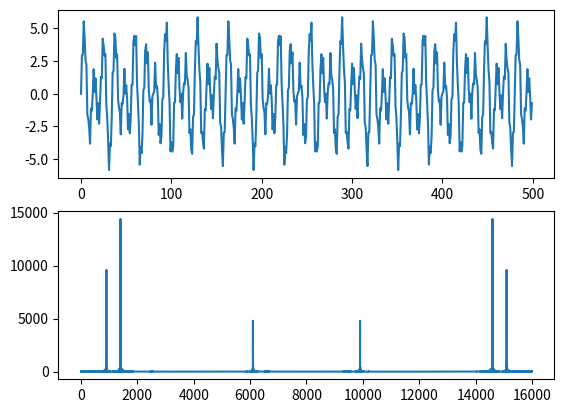
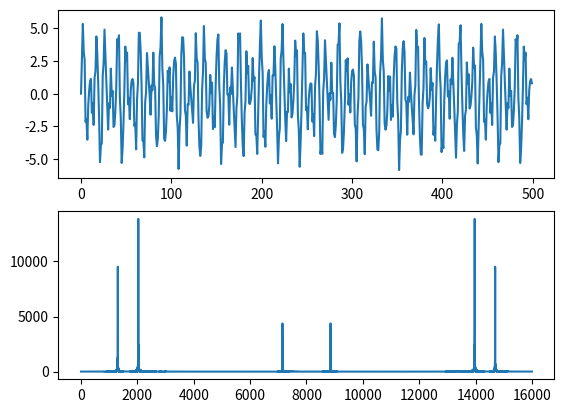

Generate these figures, in order, with matplotlib: (Note: this script raises an exception after producing the figures.)
# -*- coding: utf-8 -*-
import numpy as np
from pylab import specgram
import matplotlib.pyplot as plt
  

t = 0.6             # duration: 600 milliseconds
fs = 16000          # sampling frequency: 16000 Hz
a1 = 2              # amplitudes:
a2 = 3
a3 = 1

f1 = 900           # frequency components:
f2 = 1400
f3 = 6100

plot_samples = 500

# initial signal (s1)
n = np.arange(fs*t)
s1 = a1 * np.sin( 2*np.pi*n*f1/fs ) + \
     a2 * np.sin( 2*np.pi*n*f2/fs ) + \
     a3 * np.sin( 2*np.pi*n*f3/fs )

plt.figure(num="Initial signal")
plt.subplot(211)
plt.plot(n[:plot_samples], s1[:plot_samples])

# spectrum of s1 (fs samples taken)
spec = np.abs(np.fft.fft(s1,fs))
nspec = np.arange(np.size(spec))

plt.subplot(212)
plt.plot(nspec, spec)
plt.show()


# resampled signal (s4) at 11025 Hz
n = np.arange(fs*t)
s4 = a1 * np.sin( 2*np.pi*n*f1/11025 ) + \
     a2 * np.sin( 2*np.pi*n*f2/11025 ) + \
     a3 * np.sin( 2*np.pi*n*f3/11025 )

plt.figure(num="Initial signal sampled at 11025 Hz")
plt.subplot(211)
plt.plot(n[:plot_samples], s4[:plot_samples])

# spectrum of s1 (fs samples taken)
spec = np.abs(np.fft.fft(s4,fs))
nspec = np.arange(np.size(spec))

plt.subplot(212)
plt.plot(nspec, spec)
plt.show()


# noise (sn)
mu, sigma = 0, np.sqrt(max([a1,a2,a3]))
sn = np.random.normal(mu,sigma, t*fs)

plt.figure(num="Noisy signal")
plt.subplot(211)
plt.plot(n[:plot_samples], sn[:plot_samples])

# spectrum of sn (fs samples taken)
spec = np.abs(np.fft.fft(sn,fs))
nspec = np.arange(np.size(spec))

plt.subplot(212)
plt.plot(nspec, spec)
plt.show()

# plot spectrograms of s1 and sn
plt.figure("Spectrograms")
plt.subplot(211)
Pxx1, freqs1, bins1, im1 = specgram(s1, 256, fs)
plt.subplot(212)
Pxx2, freqs2, bins2, im2 = specgram(sn, 256, fs)
plt.show()
